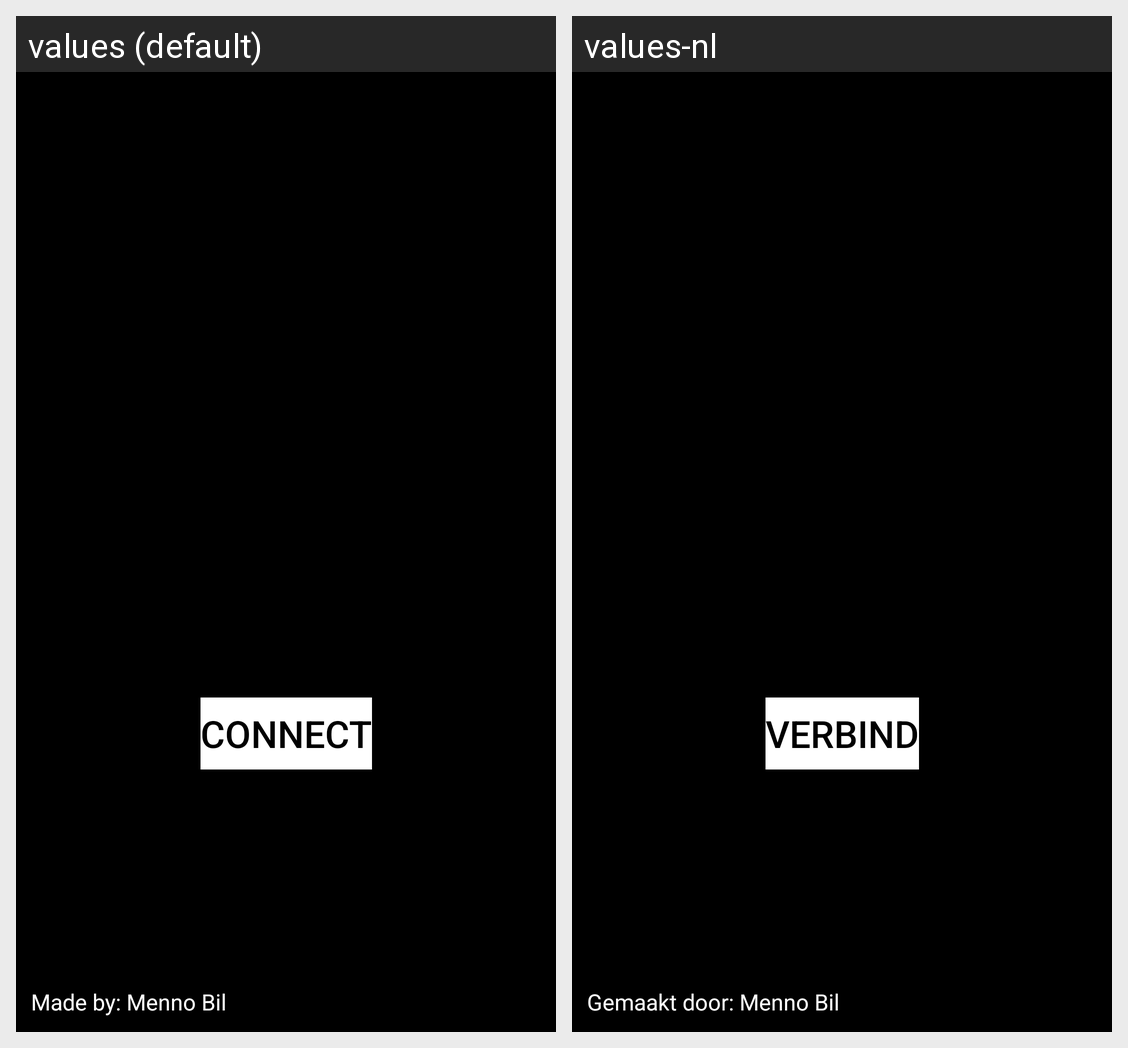

For this localized Android screen grid, give each drawn string resource with its value in every locale shown.
Android screen res/layout/activity_connecting.xml rendered under 2 locales, left to right: values (default), values-nl. Device: Nexus 5 (rendered at 1080×1920; each locale shown at half size, 540×960, under a caption strip naming it); theme Theme.ScooterApp.
Strings drawn on this screen, with the default value and each locale's value (text and hints the layout hard-codes, and strings that could not be matched under every locale, appear in the picture but are not listed):

connect_button
  values: Connect
  values-nl: Verbind

made_by
  values: Made by: Menno Bil
  values-nl: Gemaakt door: Menno Bil
